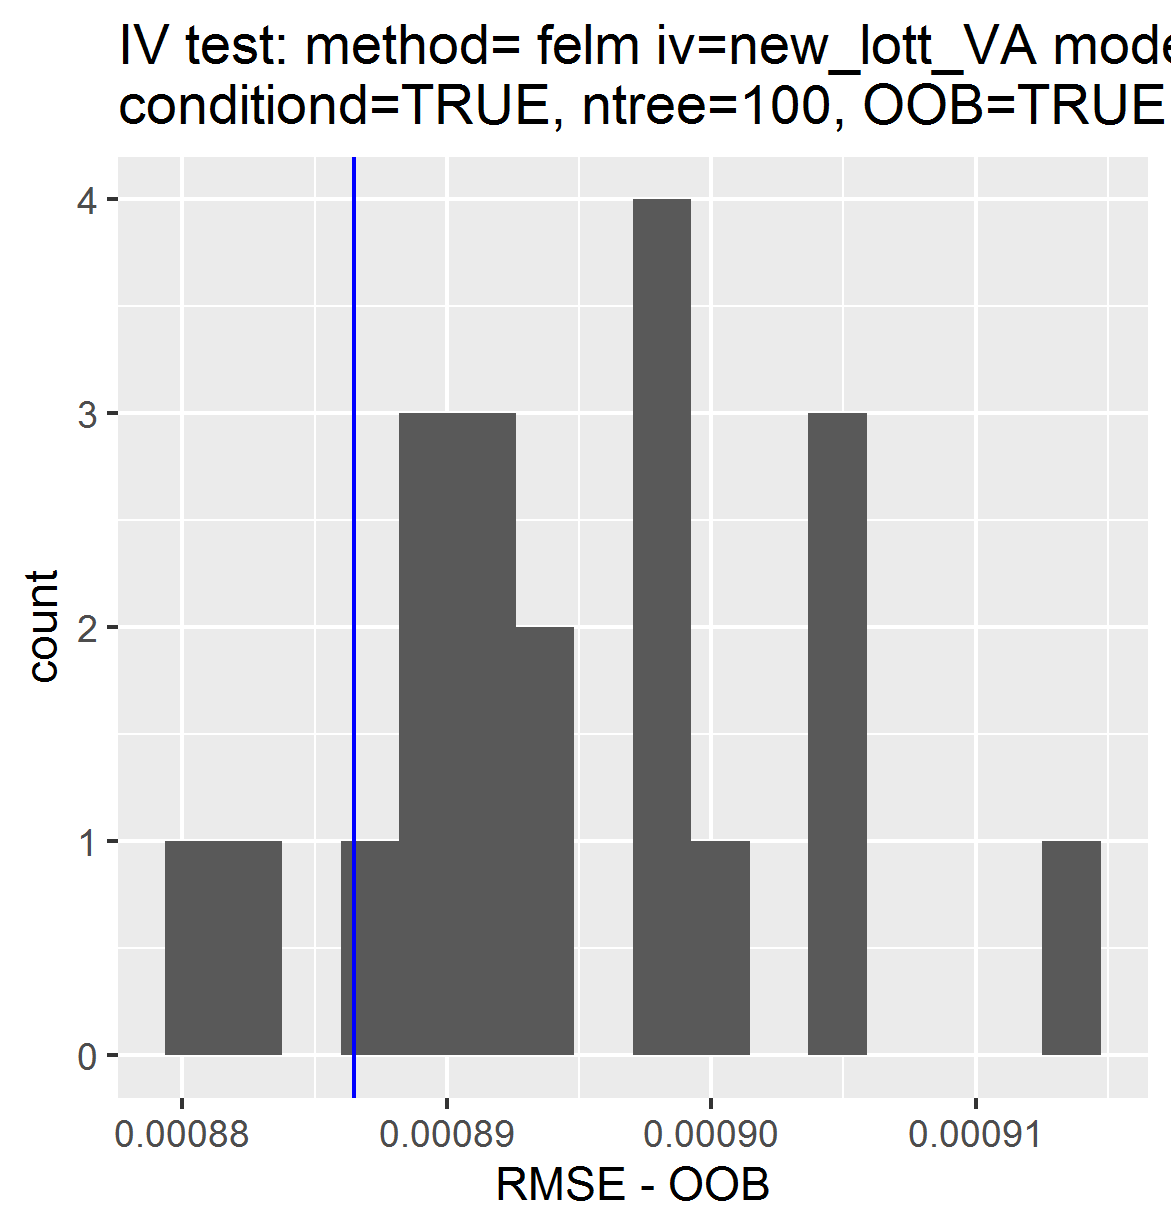

The table this chart was drawn from, first rows:
, permutations_results, controls_results
1, 0.0008986, 0.0008865
2, 0.0008994, NA
3, 0.000894, NA
4, 0.0009043, NA
5, 0.0009048, NA
6, 0.0008891, NA
7, 0.0008932, NA
8, 0.0008833, NA
9, 0.0008904, NA
10, 0.0009139, NA
11, 0.0008886, NA
12, 0.0008974, NA
13, 0.0008909, NA
14, 0.0009055, NA
15, 0.0008992, NA
16, 0.0008808, NA
17, 0.0008911, NA
18, 0.0008868, NA
19, 0.0008894, NA
20, 0.0008975, NA
